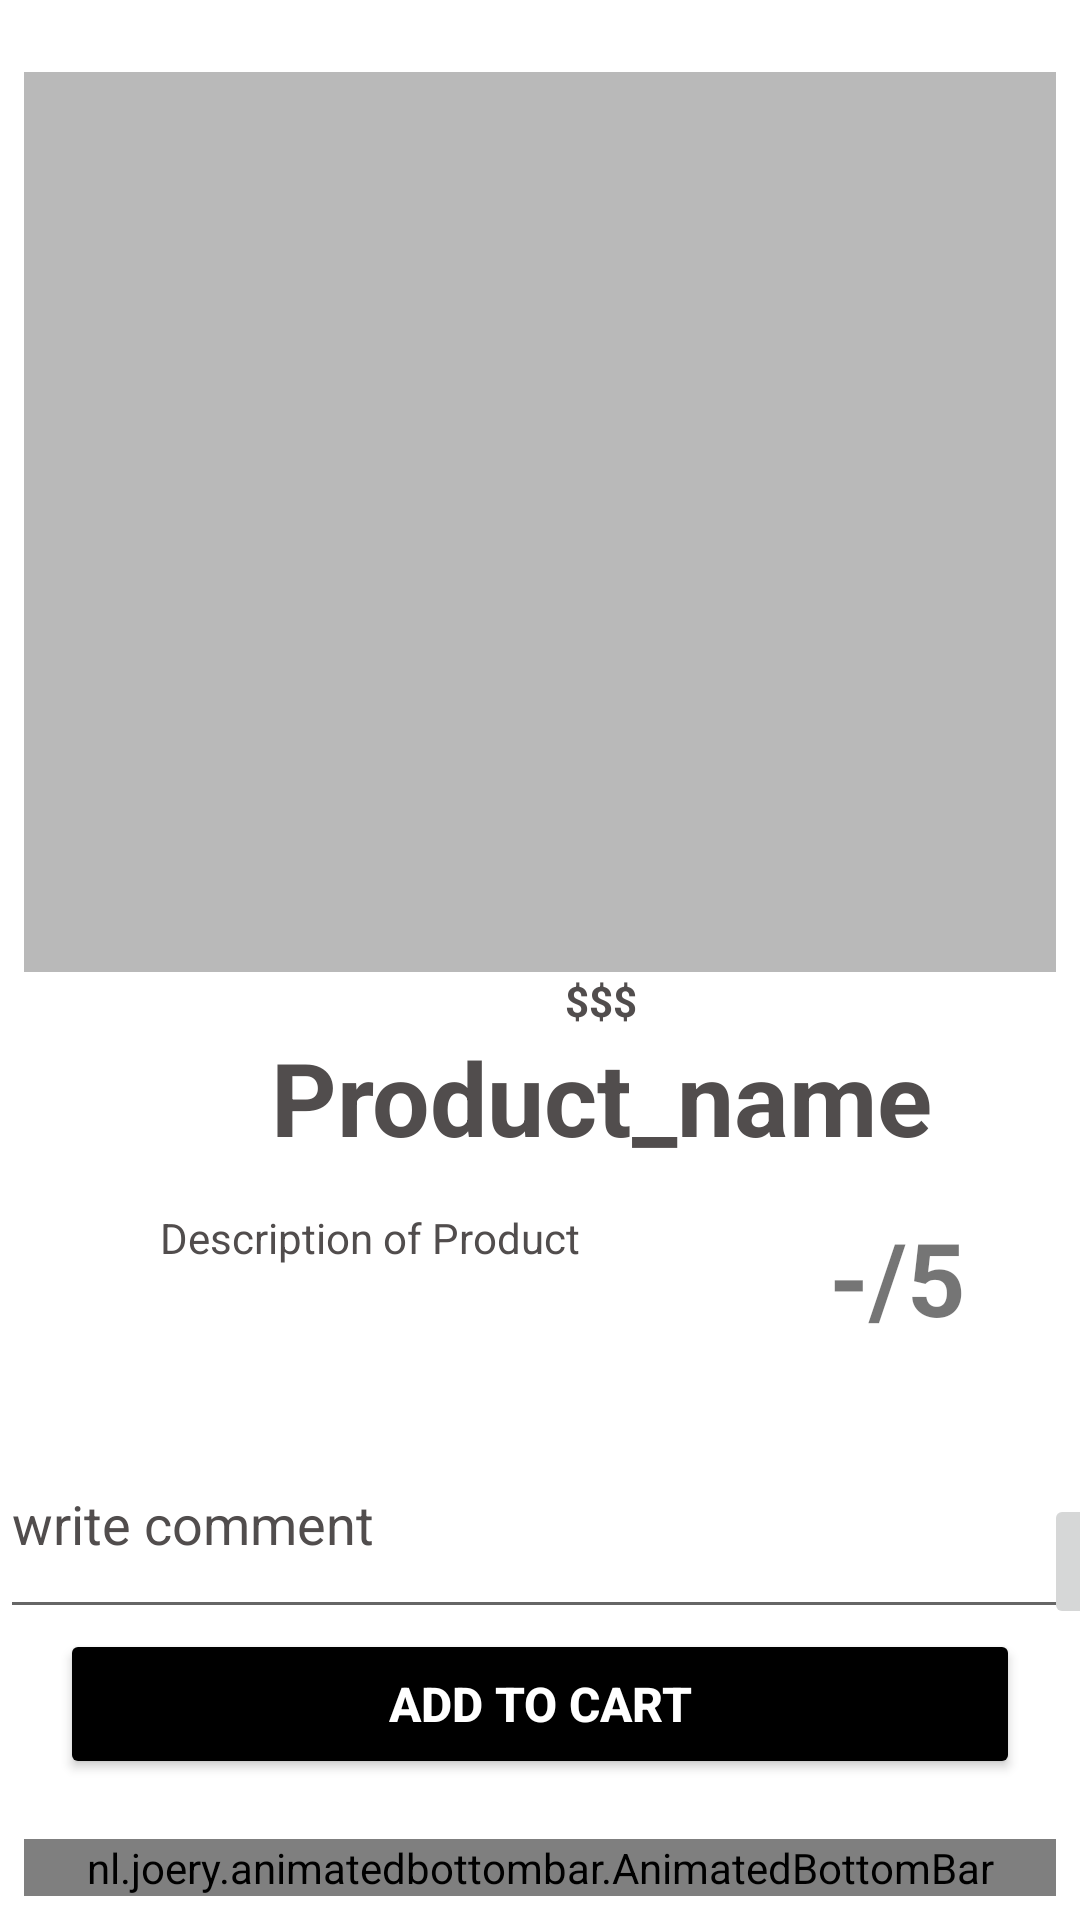

Write the Android layout XML for this screen, with the resource values it uses.
<!-- AndroidManifest.xml: application theme Theme.EcommerceApp -->
<!-- res/layout/activity_products_details.xml -->
<?xml version="1.0" encoding="utf-8"?>
<androidx.constraintlayout.widget.ConstraintLayout xmlns:android="http://schemas.android.com/apk/res/android"
    xmlns:app="http://schemas.android.com/apk/res-auto"
    xmlns:tools="http://schemas.android.com/tools"
    android:layout_width="match_parent"
    android:layout_height="match_parent"
    android:background="@color/white"
    tools:context=".ui.ProductsDetails">
    <ScrollView
        android:id="@+id/scrollView8"
        android:layout_width="0dp"
        android:layout_height="0dp"
        android:layout_marginBottom="2dp"
        app:layout_constraintBottom_toTopOf="@+id/cartB"
        app:layout_constraintEnd_toEndOf="parent"
        app:layout_constraintHorizontal_bias="0.0"
        app:layout_constraintStart_toStartOf="parent"
        app:layout_constraintTop_toTopOf="parent">

        <androidx.constraintlayout.widget.ConstraintLayout
            android:layout_width="match_parent"
            android:layout_margin="8dp"
            android:layout_height="wrap_content">

            <ImageView
                android:id="@+id/imageView2"
                android:layout_width="385dp"
                android:layout_height="300dp"
                android:layout_marginTop="16dp"
                android:background="#5E434343"
                android:contentDescription="@+string/Product"
                app:layout_constraintEnd_toEndOf="parent"
                app:layout_constraintStart_toStartOf="parent"
                app:layout_constraintTop_toTopOf="parent">

            </ImageView>

            <TextView
                android:id="@+id/pname"
                android:layout_width="385dp"
                android:layout_height="60dp"
                android:text="Product_name"
                android:textColor="#514D4D"
                android:textSize="34sp"
                android:textStyle="bold"
                android:textAlignment="center"
                app:layout_constraintBottom_toTopOf="@+id/descp"
                app:layout_constraintEnd_toEndOf="parent"
                app:layout_constraintHorizontal_bias="0.0"
                app:layout_constraintStart_toStartOf="parent"
                tools:ignore="MissingConstraints" />

            <TextView
                android:id="@+id/price"
                android:layout_width="385dp"
                android:layout_height="wrap_content"
                android:text="$$$"
                android:textColor="#514D4D"
                android:textStyle="bold"
                android:textAlignment="center"
                app:layout_constraintBottom_toTopOf="@+id/pname"
                app:layout_constraintEnd_toEndOf="parent"
                app:layout_constraintHorizontal_bias="0.0"
                app:layout_constraintStart_toStartOf="parent"
                app:layout_constraintTop_toBottomOf="@+id/imageView2"
                app:layout_constraintVertical_bias="0.0"
                tools:ignore="MissingConstraints" />

            <TextView
                android:id="@+id/descp"
                android:layout_width="190dp"
                android:layout_height="55dp"
                android:layout_marginStart="20dp"
                android:textAlignment="center"
                android:text="Description of Product"
                android:textColor="#514D4D"
                app:layout_constraintBottom_toBottomOf="parent"
                app:layout_constraintStart_toStartOf="@+id/pname"
                tools:ignore="MissingConstraints" />

            <ListView
                android:id="@+id/comments"
                android:layout_width="385dp"
                android:layout_height="wrap_content"
                android:textColor="#514D4D"
                app:layout_constraintBottom_toBottomOf="@id/scrollView8"
                app:layout_constraintEnd_toEndOf="parent"
                app:layout_constraintStart_toStartOf="parent"
                app:layout_constraintTop_toBottomOf="@+id/descp"
                tools:ignore="NotSibling"
                tools:layout_editor_absoluteX="179dp" />

            <TextView
                android:id="@+id/rate"
                android:layout_width="190dp"
                android:layout_height="55dp"
                android:layout_marginTop="15dp"
                android:text="       -/5 "
                android:textSize="34sp"
                android:textStyle="bold"
                app:layout_constraintBottom_toBottomOf="parent"
                app:layout_constraintEnd_toEndOf="parent"
                app:layout_constraintHorizontal_bias="0.0"
                app:layout_constraintStart_toEndOf="@+id/descp"
                app:layout_constraintTop_toBottomOf="@+id/pname"
                app:layout_constraintVertical_bias="1.0" />


        </androidx.constraintlayout.widget.ConstraintLayout>

    </ScrollView>

    <EditText
        android:id="@+id/commentedit"
        android:layout_width="393dp"
        android:layout_height="73dp"
        android:hint="write comment"
        android:textColor="#514D4D"
        android:textColorHint="#514D4D"
        app:layout_constraintBottom_toTopOf="@+id/cartB"

        />

    <ImageButton
        android:id="@+id/sends"
        android:layout_width="45dp"
        android:layout_height="45dp"
        android:src="@drawable/baseline_send"
        app:layout_constraintBottom_toTopOf="@+id/cartB"
        app:layout_constraintEnd_toEndOf="@+id/commentedit" />
    <Button
        android:id="@+id/cartB"
        android:layout_width="match_parent"
        android:layout_height="50dp"
        android:layout_margin="20dp"
        android:text="Add to Cart"
        android:textSize="16sp"
        android:textStyle="bold"
        android:textColor="@color/white"
        android:backgroundTint="@color/black"
        app:cornerRadius="24dp"
        tools:ignore="MissingConstraints"
        app:layout_constraintBottom_toTopOf="@+id/bottom_bar"
        />

    <nl.joery.animatedbottombar.AnimatedBottomBar
        android:id="@+id/bottom_bar"
        android:layout_width="match_parent"
        android:layout_height="wrap_content"
        android:background="#FFF"
        app:abb_indicatorColor="#736B6B"
        app:abb_indicatorAppearance="round"
        app:abb_indicatorHeight="4dp"
        app:abb_indicatorMargin="16dp"
        app:abb_selectedIndex="0"
        app:abb_selectedTabType="icon"
        app:abb_tabs="@menu/menu"
        app:abb_textStyle="bold"
        app:abb_tabColor="#565050"
        app:abb_tabColorSelected="#565050"
        app:abb_rippleEnabled="true"
        app:layout_constraintBottom_toBottomOf="parent"
        android:layout_margin="8dp"/>

</androidx.constraintlayout.widget.ConstraintLayout>
<!-- resources referenced by this layout -->
<resources>
  <color name="black">#FF000000</color>
  <color name="white">#FFFFFFFF</color>
  <!-- drawable baseline_send (drawable) -->
  <vector android:height="24dp" android:tint="#1D1B1B"
      android:viewportHeight="24" android:viewportWidth="24"
      android:width="24dp" xmlns:android="http://schemas.android.com/apk/res/android">
      <path android:fillColor="@android:color/white" android:pathData="M8,5v14l11,-7z"/>
  </vector>
  <style name="Theme.EcommerceApp" parent="Theme.MaterialComponents.DayNight.NoActionBar">
          
          <item name="colorPrimary">@color/purple_500</item>
          <item name="colorPrimaryVariant">@color/purple_700</item>
          <item name="colorOnPrimary">@color/white</item>
          
          <item name="colorSecondary">@color/teal_200</item>
          <item name="colorSecondaryVariant">@color/teal_700</item>
          <item name="colorOnSecondary">@color/black</item>
          
          <item name="android:statusBarColor" tools:targetApi="l">?attr/colorPrimaryVariant</item>
          
      </style>
  <color name="purple_500">#FF6200EE</color>
  <color name="purple_700">#FF3700B3</color>
  <color name="teal_200">#FF03DAC5</color>
  <color name="teal_700">#FF018786</color>
</resources>
